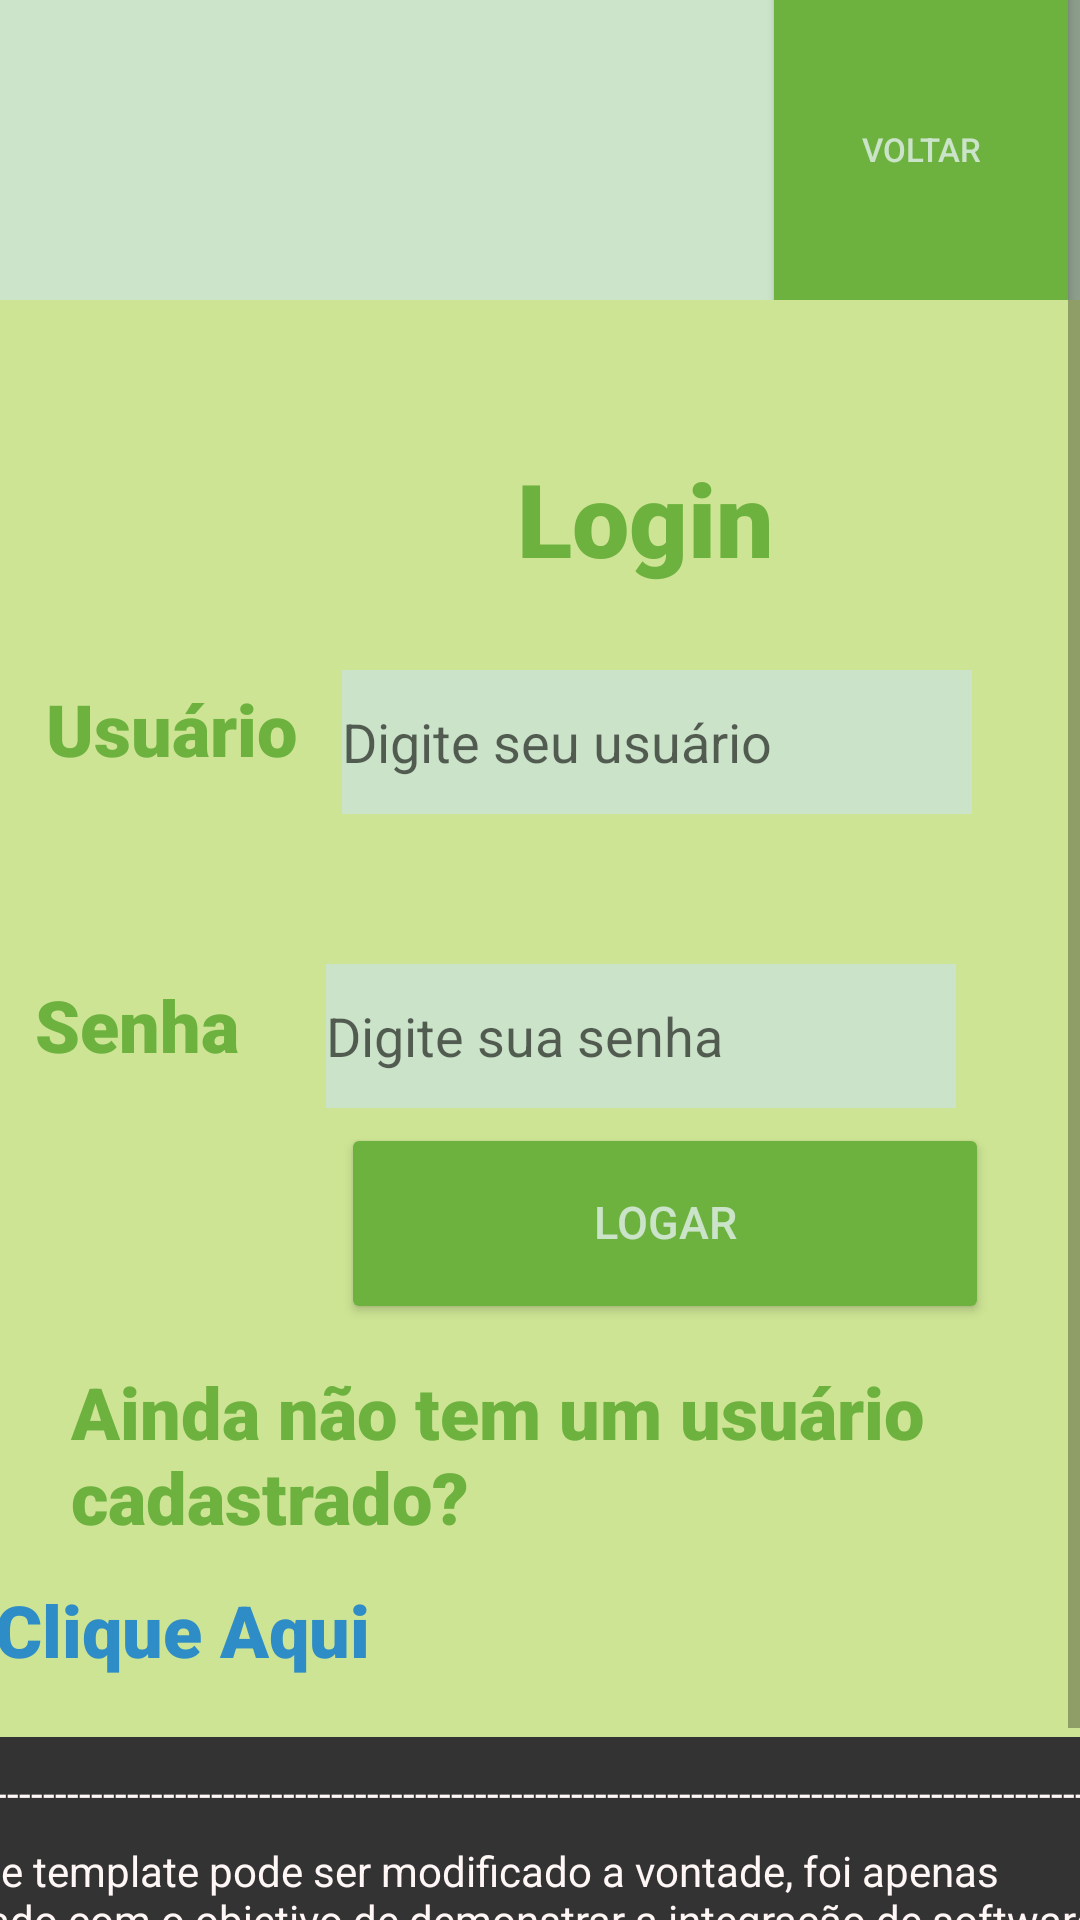

Write the Android layout XML for this screen, with the resource values it uses.
<!-- AndroidManifest.xml: application theme Theme.BancoSpringMobile -->
<!-- res/layout/pagina_login.xml -->
<?xml version="1.0" encoding="utf-8"?>
<androidx.constraintlayout.widget.ConstraintLayout
        xmlns:android="http://schemas.android.com/apk/res/android"
        xmlns:app="http://schemas.android.com/apk/res-auto"
        xmlns:tools="http://schemas.android.com/tools"
        android:layout_width="match_parent"
        android:layout_height="match_parent"
        tools:context=".ui.telalogin.TelaLoginFragment">
    <ScrollView
            android:layout_width="match_parent"
            android:layout_height="match_parent">
        <LinearLayout
                android:orientation="vertical"
                android:layout_width="match_parent"
                android:layout_height="wrap_content" app:layout_constraintTop_toTopOf="parent"
                app:layout_constraintEnd_toEndOf="parent" app:layout_constraintBottom_toBottomOf="parent"
                app:layout_constraintStart_toStartOf="parent">
            <androidx.constraintlayout.widget.ConstraintLayout
                    android:layout_width="match_parent"
                    android:layout_height="100dp" android:layout_marginTop="0dp"
                    android:backgroundTint="#CCE5CA" android:background="#CCE5CA">
                <Button
                        android:text="@string/voltar_menu"
                        android:layout_width="106dp"
                        android:layout_height="140dp" android:id="@+id/voltar_botao"
                        android:textColor="#CBE4C9" android:backgroundTint="#6DB23F"
                        android:includeFontPadding="false" android:textSize="11sp"
                        app:layout_constraintTop_toTopOf="parent"
                        app:layout_constraintEnd_toEndOf="parent" app:layout_constraintBottom_toBottomOf="parent"/>
                <ImageView
                        android:src="@drawable/springlogo2"
                        android:layout_width="100dp"
                        android:layout_height="wrap_content" android:id="@+id/imageView2"
                        app:layout_constraintTop_toTopOf="parent"
                        app:layout_constraintStart_toStartOf="parent"
                        app:layout_constraintBottom_toBottomOf="parent"
                        android:layout_marginStart="5dp" android:contentDescription="@string/spring_logo"/>
            </androidx.constraintlayout.widget.ConstraintLayout>
            <androidx.constraintlayout.widget.ConstraintLayout
                    android:layout_width="match_parent"
                    android:layout_height="479dp" android:background="#CDE494">

                <TextView
                        android:text="@string/usuario_cadastrado"
                        android:layout_width="346dp"
                        android:layout_height="wrap_content" android:id="@+id/usuario_texto2"
                        android:textColor="#6DB13F" android:textSize="24sp"
                        android:fontFamily="sans-serif-black" android:layout_marginTop="13dp"
                        app:layout_constraintTop_toBottomOf="@+id/botao_logar"
                        app:layout_constraintStart_toStartOf="parent" android:layout_marginStart="49dp"
                        android:layout_marginEnd="16dp" app:layout_constraintEnd_toEndOf="parent"
                        android:layout_marginBottom="9dp" app:layout_constraintBottom_toTopOf="@+id/clique_aqui_texto"/>
                <TextView
                        android:text="@string/clique_aqui"
                        android:layout_width="125dp"
                        android:layout_height="33dp" android:id="@+id/clique_aqui_texto"
                        android:textColor="#2E8DC6" android:textSize="24sp"
                        android:fontFamily="sans-serif-black"
                        app:layout_constraintStart_toStartOf="parent" android:layout_marginStart="49dp"
                        android:layout_marginEnd="237dp" app:layout_constraintEnd_toEndOf="parent"
                        app:layout_constraintHorizontal_bias="1.0" android:layout_marginTop="12dp"
                        app:layout_constraintTop_toBottomOf="@+id/usuario_texto2"/>
                <TextView
                        android:text="@string/usuario"
                        android:layout_width="wrap_content"
                        android:layout_height="wrap_content" android:id="@+id/saldo_texto"
                        android:textColor="#6DB13F" android:textSize="24sp"
                        android:fontFamily="sans-serif-black"
                        app:layout_constraintStart_toStartOf="parent"
                        android:layout_marginStart="41dp" app:layout_constraintEnd_toStartOf="@+id/campo_usuario"
                        android:layout_marginEnd="15dp" app:layout_constraintTop_toTopOf="parent"
                        android:layout_marginTop="100dp" android:layout_marginBottom="40dp"
                        app:layout_constraintBottom_toTopOf="@+id/emailTexto"/>
                <EditText
                        android:layout_width="210dp"
                        android:layout_height="48dp"
                        android:inputType="text"
                        android:ems="10"
                        android:id="@+id/campo_usuario"
                        android:background="#CBE4C9"

                        android:layout_marginEnd="62dp" app:layout_constraintEnd_toEndOf="parent"
                        app:layout_constraintStart_toEndOf="@+id/saldo_texto"
                        app:layout_constraintTop_toBottomOf="@+id/faq_descricao" android:hint="@string/digitar_usuario"
                        android:autofillHints=""
                        app:layout_constraintBottom_toTopOf="@+id/campo_senha"/>
                <Button
                        android:text="@string/logar"
                        android:layout_width="216dp"
                        android:layout_height="67dp" android:id="@+id/botao_logar"
                        android:textColor="#CBE4C9" android:backgroundTint="#6DB23F"
                        android:includeFontPadding="false" android:textSize="15sp"
                        app:layout_constraintBottom_toTopOf="@+id/usuario_texto2"
                        android:layout_marginEnd="56dp" app:layout_constraintEnd_toEndOf="parent"
                        app:layout_constraintStart_toStartOf="parent" android:layout_marginStart="139dp"
                        app:layout_constraintTop_toBottomOf="@+id/campo_senha"/>
                <EditText
                        android:layout_width="210dp"
                        android:layout_height="48dp"
                        android:inputType="textPassword"
                        android:ems="10"
                        android:id="@+id/campo_senha"
                        android:background="#CBE4C9"
                        app:layout_constraintTop_toBottomOf="@+id/campo_usuario"
                        android:layout_marginStart="29dp"
                        app:layout_constraintStart_toEndOf="@+id/emailTexto"
                        app:layout_constraintEnd_toEndOf="parent" android:layout_marginEnd="62dp"
                        android:layout_marginTop="50dp" android:hint="@string/digitar_senha"
                        android:importantForAutofill="no" android:layout_marginBottom="5dp"
                        app:layout_constraintBottom_toTopOf="@+id/botao_logar"/>
                <TextView
                        android:text="@string/senha"
                        android:layout_width="wrap_content"
                        android:layout_height="wrap_content" android:id="@+id/emailTexto"
                        android:textColor="#6DB13F" android:textSize="24sp"
                        android:fontFamily="sans-serif-black"
                        app:layout_constraintStart_toStartOf="parent"
                        app:layout_constraintBottom_toTopOf="@+id/usuario_texto2"
                        app:layout_constraintTop_toBottomOf="@+id/saldo_texto"
                        app:layout_constraintEnd_toStartOf="@+id/campo_senha"
                        android:layout_marginStart="32dp" app:layout_constraintHorizontal_bias="1.0"
                        android:layout_marginBottom="70dp"/>
                <TextView
                        android:text="@string/login"
                        android:layout_width="wrap_content"
                        android:layout_height="wrap_content" android:id="@+id/faq_descricao"
                        android:textColor="#6DB13F" android:textSize="34sp"
                        android:fontFamily="sans-serif-black" android:layout_marginBottom="28dp"
                        app:layout_constraintBottom_toTopOf="@+id/campo_usuario" android:layout_marginEnd="128dp"
                        app:layout_constraintEnd_toEndOf="parent" app:layout_constraintTop_toTopOf="parent"
                        android:layout_marginTop="50dp" app:layout_constraintStart_toStartOf="parent"
                        android:layout_marginStart="198dp"/>
            </androidx.constraintlayout.widget.ConstraintLayout>
            <androidx.constraintlayout.widget.ConstraintLayout
                    android:layout_width="match_parent"
                    android:layout_height="match_parent" android:layout_marginTop="0dp"
                    android:backgroundTint="#333333" android:background="#333333">
                <TextView
                        android:text="@string/footer_traco"
                        android:layout_width="396dp"
                        android:layout_height="26dp" android:id="@+id/linhafootercima"
                        android:textColorHint="#F4F4F4" android:textColor="#FFF6F6"
                        app:layout_constraintBottom_toTopOf="@+id/linhafooter"
                        app:layout_constraintStart_toStartOf="parent"
                        android:layout_marginStart="8dp" android:layout_marginEnd="16dp"
                        app:layout_constraintEnd_toEndOf="parent" app:layout_constraintTop_toTopOf="parent"
                        android:layout_marginTop="9dp"/>
                <TextView
                        android:text="@string/footer_texto"
                        android:layout_width="394dp"
                        android:layout_height="62dp" android:id="@+id/linhafooter"
                        android:textColorHint="#F4F4F4" android:textColor="#FFF6F6"
                        app:layout_constraintStart_toStartOf="parent"
                        android:layout_marginStart="10dp" android:layout_marginEnd="16dp"
                        app:layout_constraintEnd_toEndOf="parent" app:layout_constraintBottom_toTopOf="@+id/footer"
                        app:layout_constraintTop_toBottomOf="@+id/linhafootercima"/>
                <TextView
                        android:text="@string/footer_traco"
                        android:layout_width="396dp"
                        android:layout_height="26dp" android:id="@+id/footer"
                        android:textColorHint="#F4F4F4" android:textColor="#FFF6F6"
                        app:layout_constraintTop_toBottomOf="@+id/linhafooter"
                        app:layout_constraintStart_toStartOf="parent"
                        android:layout_marginStart="8dp" android:layout_marginEnd="16dp"
                        app:layout_constraintEnd_toEndOf="parent" app:layout_constraintBottom_toBottomOf="parent"
                        android:layout_marginBottom="9dp"/>
            </androidx.constraintlayout.widget.ConstraintLayout>
        </LinearLayout>
    </ScrollView>
</androidx.constraintlayout.widget.ConstraintLayout>
<!-- resources referenced by this layout -->
<resources>
  <string name="clique_aqui">Clique Aqui</string>
  <string name="digitar_senha">Digite sua senha</string>
  <string name="digitar_usuario">Digite seu usuário</string>
  <string name="footer_texto">Este template pode ser modificado a vontade, foi apenas criado com o objetivo de
          demonstrar a integração de softwares e api´s de mercado.
      </string>
  <string name="footer_traco">
          ----------------------------------------------------------------------------------------------------------------
      </string>
  <string name="logar">Logar</string>
  <string name="login">Login</string>
  <string name="senha">Senha</string>
  <string name="spring_logo">Logo</string>
  <string name="usuario">Usuário</string>
  <string name="usuario_cadastrado">Ainda não tem um usuário cadastrado?</string>
  <string name="voltar_menu">Voltar</string>
  <style name="Theme.BancoSpringMobile" parent="Theme.MaterialComponents.DayNight.DarkActionBar">
          
          <item name="colorPrimary">@color/purple_500</item>
          <item name="colorPrimaryVariant">@color/purple_700</item>
          <item name="colorOnPrimary">@color/white</item>
          
          <item name="colorSecondary">@color/teal_200</item>
          <item name="colorSecondaryVariant">@color/teal_700</item>
          <item name="colorOnSecondary">@color/black</item>
          
          <item name="android:statusBarColor">?attr/colorPrimaryVariant</item>
          
      </style>
  <!-- not gathered from this repository: default colours our renderer supplied (Android Studio template values) -->
  <color name="purple_500">#FF6200EE</color>
  <color name="purple_700">#FF3700B3</color>
  <color name="teal_200">#FF03DAC5</color>
  <color name="teal_700">#FF018786</color>
  <color name="black">#FF000000</color>
  <color name="white">#FFFFFFFF</color>
</resources>
